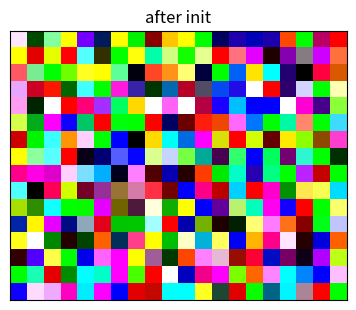
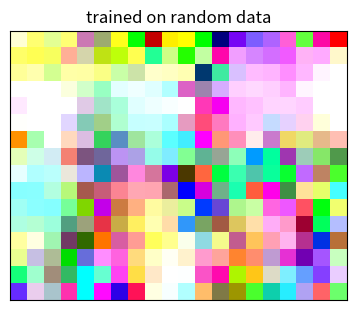

Generate these figures, in order, with matplotlib:
#!/usr/bin/env python3
# -*- coding: utf-8 -*-
"""
Created on Wed Feb 19 14:03:06 2025

@author: seppo
"""

import matplotlib.pyplot as plt
import numpy as np
from numpy import random as rand


class SomLattice:

    def __init__(self, dim_x, m=20, n=16):
        '''
        Initialize a SOM array.
        SOM algorithm based on 
        https://stackabuse.com/self-organizing-maps-theory-and-implementation-in-python-with-numpy/
        But adjusted to hexagonal lattice

        Parameters
        ----------
        m : int, optional
            Dimension 0 of the SOM grid. The default is 20.
        n : int, optional
            Dimension 1 of the SOM grid. The default is 16.
        '''

        rand = np.random.RandomState(0)
        # Initialize the SOM randomly
        self.SOM = rand.randn(m, n, dim_x).astype(float)


    def find_BMU(self, x):
        '''
        Return the (g,h) index of the BMU in the grid
        '''
        SOM = self.SOM
        distSq = (np.square(SOM - x)).sum(axis=2)
        return np.unravel_index(np.argmin(distSq, axis=None), distSq.shape)

    def update_weights(self, train_ex, learn_rate, radius_sq,
                       BMU_coord, step=3):
        '''
        Update the weights of the SOM cells when given a single training example
        and the model parameters along with BMU coordinates as a tuple
        '''

        SOM = self.SOM
        g, h = BMU_coord
        # if radius is close to zero then only BMU is changed
        if radius_sq < 1e-3:
            SOM[g, h, :] += learn_rate * (train_ex - SOM[g, h, :])
            return SOM
        # Change all cells in a small neighborhood of BMU
        for i in range(max(0, g-step), min(SOM.shape[0], g+step)):
            for j in range(max(0, h-step), min(SOM.shape[1], h+step)):

                # My own tweaks for the hexagonal grid:
                # - shift the "x" by 0.5 on odd rows,
                # - scale the y axis by sqrt(3/4)

                x_f = i if j % 2 == 0 else i+.5  # lattice "x" of focus
                x_b = g if h % 2 == 0 else g+.5  # lattice "x" of BMU

                dist_sq = np.square(x_f - x_b) + np.square(j - h)*.75

                dist_func = np.exp(-dist_sq / 2 / radius_sq)
                SOM[i, j, :] += learn_rate * \
                    dist_func * (train_ex - SOM[i, j, :])
        return SOM

    def train_SOM(self, train_data, learn_rate=.1, radius_sq=1,
                  lr_decay=.02, radius_decay=.02, epochs=10):
        '''
        Main routine for training an SOM. It requires an initialized SOM grid
        or a partially trained grid as parameter
        '''
        SOM = self.SOM

        learn_rate_0 = learn_rate
        radius_0 = radius_sq
        for epoch in np.arange(0, epochs):
            print("SOM epoch %d of %d" % (epoch+1,epochs))
            rand.shuffle(train_data)
            for train_ex in train_data:
                g, h = self.find_BMU(train_ex)
                self.update_weights(train_ex,
                                    learn_rate, radius_sq, (g, h))
            # Update learning rate and radius
            learn_rate = learn_rate_0 * np.exp(-epoch * lr_decay)
            radius_sq = radius_0 * np.exp(-epoch * radius_decay)
        return SOM
    
    def show(self,title='SOM Grid'):
        
        SOM=self.SOM
        fig, ax = plt.subplots(
            nrows=1, ncols=1, figsize=(6, 3.5), 
            subplot_kw=dict(xticks=[], yticks=[]))
        ax.imshow(np.swapaxes(SOM[:,:,0:3]+.5,0,1))
        ax.title.set_text(title)
        return fig



if __name__ == '__main__':
    s = SomLattice(3)
    s.show('after init')
    s.train_SOM(rand.randn(100,3)*.5+.5,epochs=10)
    fig = s.show('trained on random data')
    
